Run: headless pygame with SDL's dummy video driver; simulated clock (each Clock.tick advances the game by its frame time, no real sleeping); random seed 0; keys injected as events and as key.get_pressed() state; no mouse input.
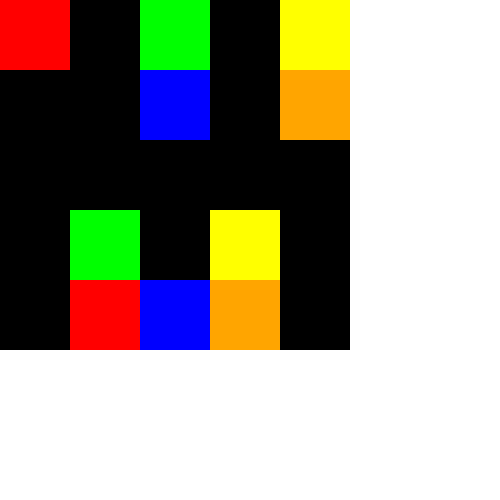
Frame 1 of 4 · flips 1–60 · no input
Frame 2 of 4 · flips 61–180 · tapped SPACE, RETURN · held RIGHT (→), D · screen unchanged from frame 1, image omitted
Frame 3 of 4 · flips 181–300 · held DOWN (↓), S · screen unchanged from frame 2, image omitted
Frame 4 of 4 · flips 301–420 · held LEFT (←), A, UP (↑), W · screen unchanged from frame 3, image omitted

The pygame program that drew these frames:

import pygame

pygame.init()
screen = pygame.display.set_mode([500, 500])

BLACK = (0, 0, 0)
red = (255,0,0)
green = (0,255,0)
blue = (0,0,255)
yellow = (255,255,0)
pink = (255,192,203)
orange = (255, 165, 0)
purple = (128,0,128)
white = (255, 255, 255)
maroon = (128,0,0)
darkgreen = 	(0,100,0)
gray = (211,211,211)
cyan = (0,255,255)
WINDOW_WIDTH = 400

screen.fill(white)


def drawGrid(x1, y1, array):
    blockSize = (WINDOW_WIDTH - 50)/x1  # Set the size of the grid block
    for x in range(x1):
        for y in range(y1):
            rect = pygame.Rect(y * blockSize, x * blockSize,
                               blockSize, blockSize)
            if array[x][y] == 0: #
                pygame.draw.rect(screen, BLACK, rect)

            elif array[x][y] == 1: #
                pygame.draw.rect(screen, red, rect)
            elif array[x][y] == 2: #
                pygame.draw.rect(screen, green, rect)
            elif array[x][y] == 3: #
                pygame.draw.rect(screen, blue, rect)
            elif array[x][y] == 4: #
                pygame.draw.rect(screen, yellow, rect)
            elif array[x][y] == 5: #
                pygame.draw.rect(screen, pink, rect)
            elif array[x][y] == 6: #
                pygame.draw.rect(screen, orange, rect)
            elif array[x][y] == 7: #
                pygame.draw.rect(screen, purple, rect)
            elif array[x][y] == 8: #
                pygame.draw.rect(screen, white, rect)
            elif array[x][y] == 9: #
                pygame.draw.rect(screen, maroon, rect)
            elif array[x][y] == 10: #
                pygame.draw.rect(screen, darkgreen, rect)
            elif array[x][y] == 11: #
                pygame.draw.rect(screen, gray, rect)
            elif array[x][y] == 12: #
                pygame.draw.rect(screen, cyan, rect)

            else:
                pygame.draw.rect(screen, BLACK, rect)



# Run until the user asks to quit
def mainRun():
    running = True
    while True:
        flow = [[1, 0, 2, 0, 4],
                [0, 0, 3, 0, 6],
                [0, 0, 0, 0, 0],
                [0, 2, 0, 4, 0],
                [0, 1, 3, 6, 0]]

        drawGrid(len(flow), len(flow[0]), flow)
        for event in pygame.event.get():
            if event.type == pygame.QUIT:
                pygame.quit()

        pygame.display.update()

    # Done! Time to quit.

    pygame.quit()

mainRun()
